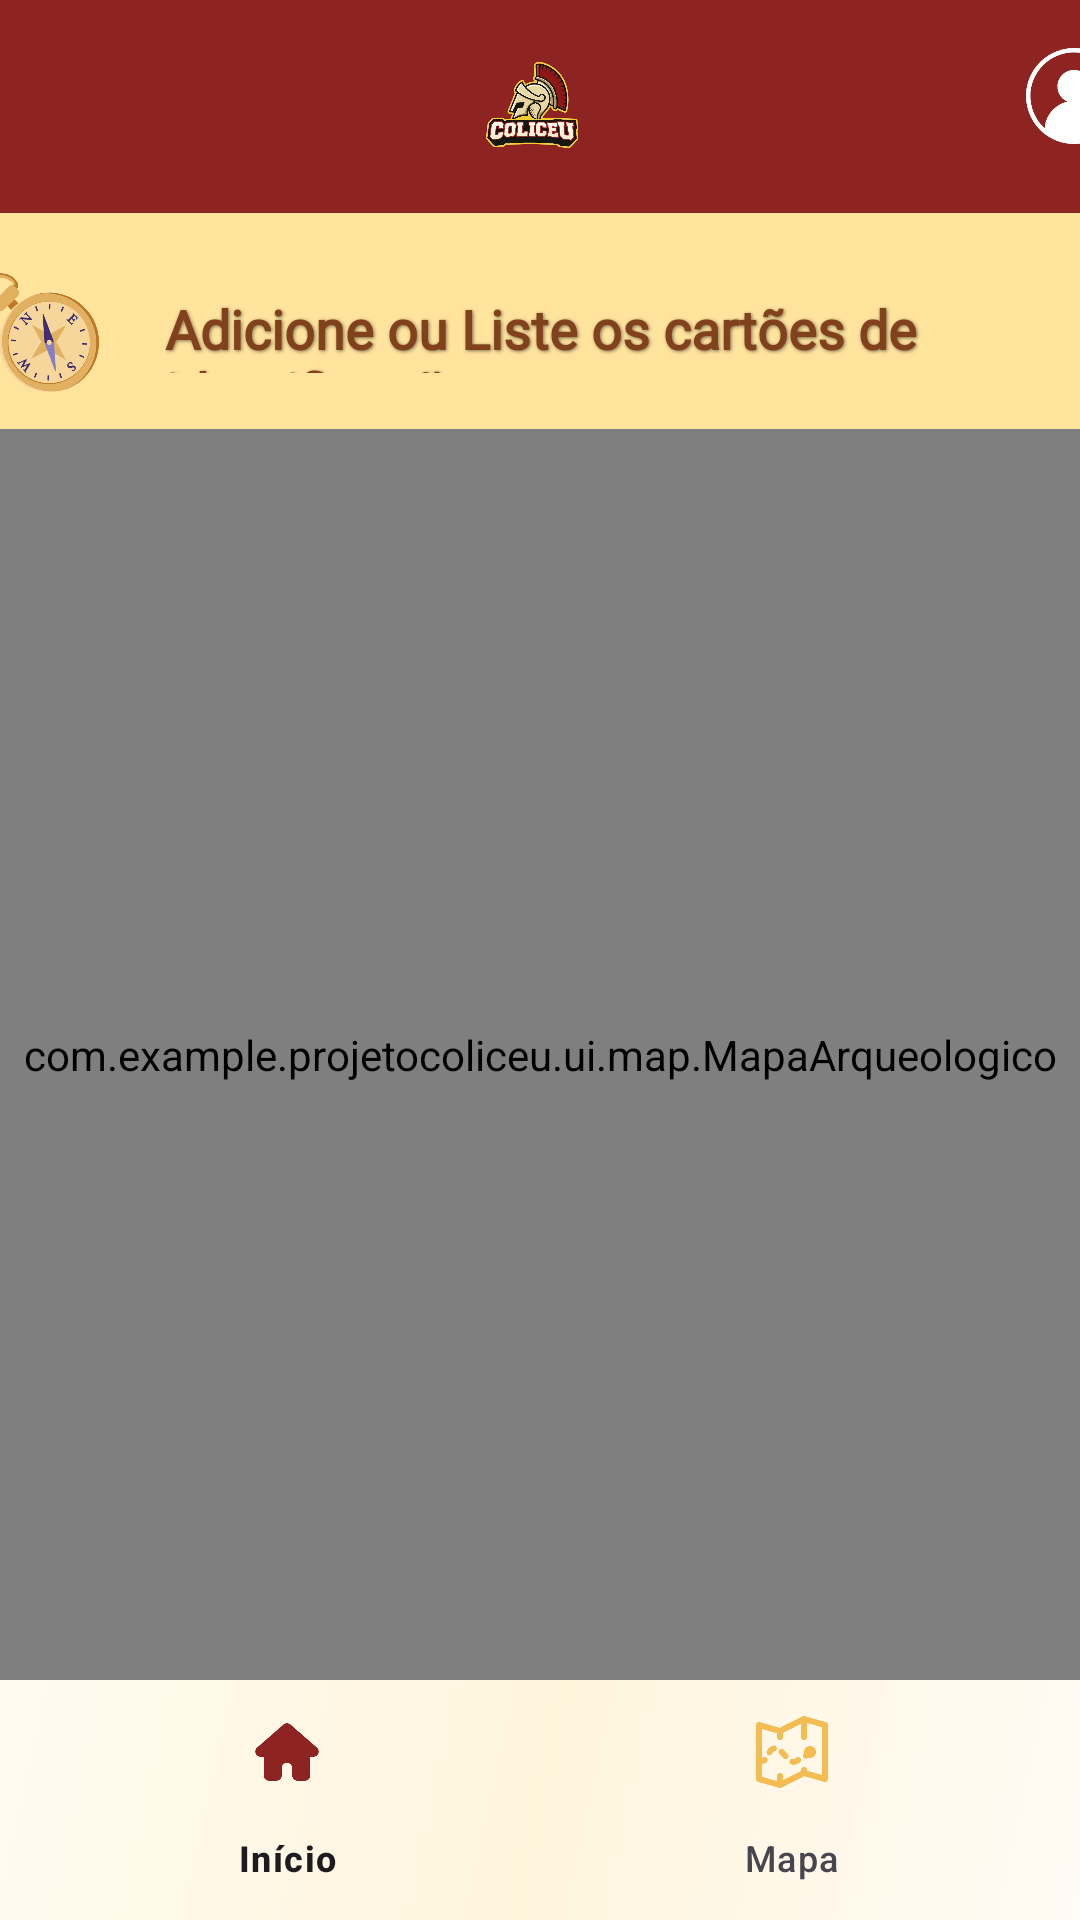

Layout XML and referenced resources for this Android screen:
<!-- AndroidManifest.xml: application theme Theme.ProjetoColiceu -->
<!-- res/layout/fragment_map.xml -->
<?xml version="1.0" encoding="utf-8"?>
<androidx.constraintlayout.widget.ConstraintLayout xmlns:android="http://schemas.android.com/apk/res/android"
    xmlns:app="http://schemas.android.com/apk/res-auto"
    xmlns:tools="http://schemas.android.com/tools"
    android:id="@+id/mapaArqueologico"
    android:layout_width="match_parent"
    android:layout_height="match_parent"
    android:background="@drawable/bg_gradiente"
    tools:context=".ui.map.MapaArqueologicoFragment">

    
    <androidx.appcompat.widget.Toolbar
        android:id="@+id/app_bar_top"
        android:layout_width="411dp"
        android:layout_height="71dp"
        android:background="@color/primaryColor"
        app:layout_constraintEnd_toEndOf="parent"
        app:layout_constraintStart_toStartOf="parent"
        app:layout_constraintTop_toTopOf="parent"
        app:menu="@menu/top_app_bar_menu">

        
        <ImageView
            android:id="@+id/toolbar_logo"
            android:layout_width="48dp"
            android:layout_height="48dp"
            android:layout_gravity="center"
            android:contentDescription="@string/app_name"
            android:src="@drawable/logo" />
    </androidx.appcompat.widget.Toolbar>

    
    <LinearLayout
        android:id="@+id/top_info_row"
        android:layout_width="383dp"
        android:layout_height="64dp"
        android:layout_marginHorizontal="16dp"
        android:layout_marginTop="8dp"
        android:gravity="center_vertical"
        android:orientation="horizontal"
        app:layout_constraintEnd_toEndOf="parent"
        app:layout_constraintStart_toStartOf="parent"
        app:layout_constraintTop_toBottomOf="@id/app_bar_top">

        
        <ImageView
            android:id="@+id/bussola"
            android:layout_width="50dp"
            android:layout_height="50dp"
            android:src="@drawable/bussola" />

        

        

        <TextView
            android:id="@+id/textMain"
            android:layout_width="197dp"
            android:layout_height="27dp"
            android:layout_marginStart="16dp"
            android:layout_weight="1"
            android:fontFamily="@font/passero_one"
            android:shadowColor="#80000000"
            android:shadowDx="1"
            android:shadowDy="1"
            android:shadowRadius="2.5"
            android:text="Adicione ou Liste os cartões de identificação"
            android:textColor="@color/fontColor"
            android:textSize="18sp"
            android:textStyle="bold" />

    </LinearLayout>

    
    <ScrollView
        android:id="@+id/scroll_mapa"
        android:layout_width="0dp"
        android:layout_height="0dp"
        android:fillViewport="true"
        app:layout_constraintTop_toBottomOf="@id/top_info_row"
        app:layout_constraintBottom_toTopOf="@id/bottom_navigation_bar"
        app:layout_constraintStart_toStartOf="parent"
        app:layout_constraintEnd_toEndOf="parent"
        android:contentDescription="null">

        
        <com.example.projetocoliceu.ui.map.MapaArqueologico
            android:id="@+id/map"
            android:layout_width="match_parent"
            android:layout_height="wrap_content"
            android:background="@color/white" />
    </ScrollView>

    
    <com.google.android.material.bottomnavigation.BottomNavigationView
        android:id="@+id/bottom_navigation_bar"
        android:layout_width="0dp"
        android:layout_height="wrap_content"
        android:background="@drawable/bg_gradiente_nav"
        app:itemIconTint="@drawable/bottom_nav_icon_color"
        app:menu="@menu/bottom_nav_menu"
        app:layout_constraintBottom_toBottomOf="parent"
        app:layout_constraintStart_toStartOf="parent"
        app:layout_constraintEnd_toEndOf="parent" />

</androidx.constraintlayout.widget.ConstraintLayout>
<!-- resources referenced by this layout -->
<resources>
  <color name="fontColor">#82411d</color>
  <color name="primaryColor">#8d2421</color>
  <color name="white">#FFFFFFFF</color>
  <!-- drawable bg_gradiente (drawable) -->
  <?xml version="1.0" encoding="utf-8"?>
  <shape xmlns:android="http://schemas.android.com/apk/res/android"
      android:shape="rectangle">
  
      <gradient
          android:angle="135"
          android:startColor="#f9f1da"
          android:centerColor="#ffe49e"
          android:endColor="#ffe49e"
          android:type="linear" />
  
  </shape>
  <!-- drawable bg_gradiente_nav (drawable) -->
  <?xml version="1.0" encoding="utf-8"?>
  <shape xmlns:android="http://schemas.android.com/apk/res/android"
      android:shape="rectangle">
  
      <gradient
          android:angle="135"
          android:startColor="#fffbf5"
          android:centerColor="#fff5dd"
          android:endColor="#fffbf0"
          android:type="linear" />
  
  </shape>
  <!-- drawable bottom_nav_icon_color (drawable) -->
  <?xml version="1.0" encoding="utf-8"?>
  <selector xmlns:android="http://schemas.android.com/apk/res/android">
      <item android:color="@color/primaryColor" android:state_checked="true" />
  
      <item android:color="@color/selectColor" />
  </selector>
  <!-- drawable bussola: png bitmap (drawable, 85199 bytes) -->
  <!-- drawable logo: png bitmap (drawable, 252469 bytes) -->
  <string name="app_name">Projeto Coliceu</string>
  <style name="Theme.ProjetoColiceu" parent="Base.Theme.ProjetoColiceu" />
  <color name="selectColor">#f3bd54</color>
  <style name="Base.Theme.ProjetoColiceu" parent="Theme.Material3.DayNight.NoActionBar">
          
          
      </style>
</resources>
